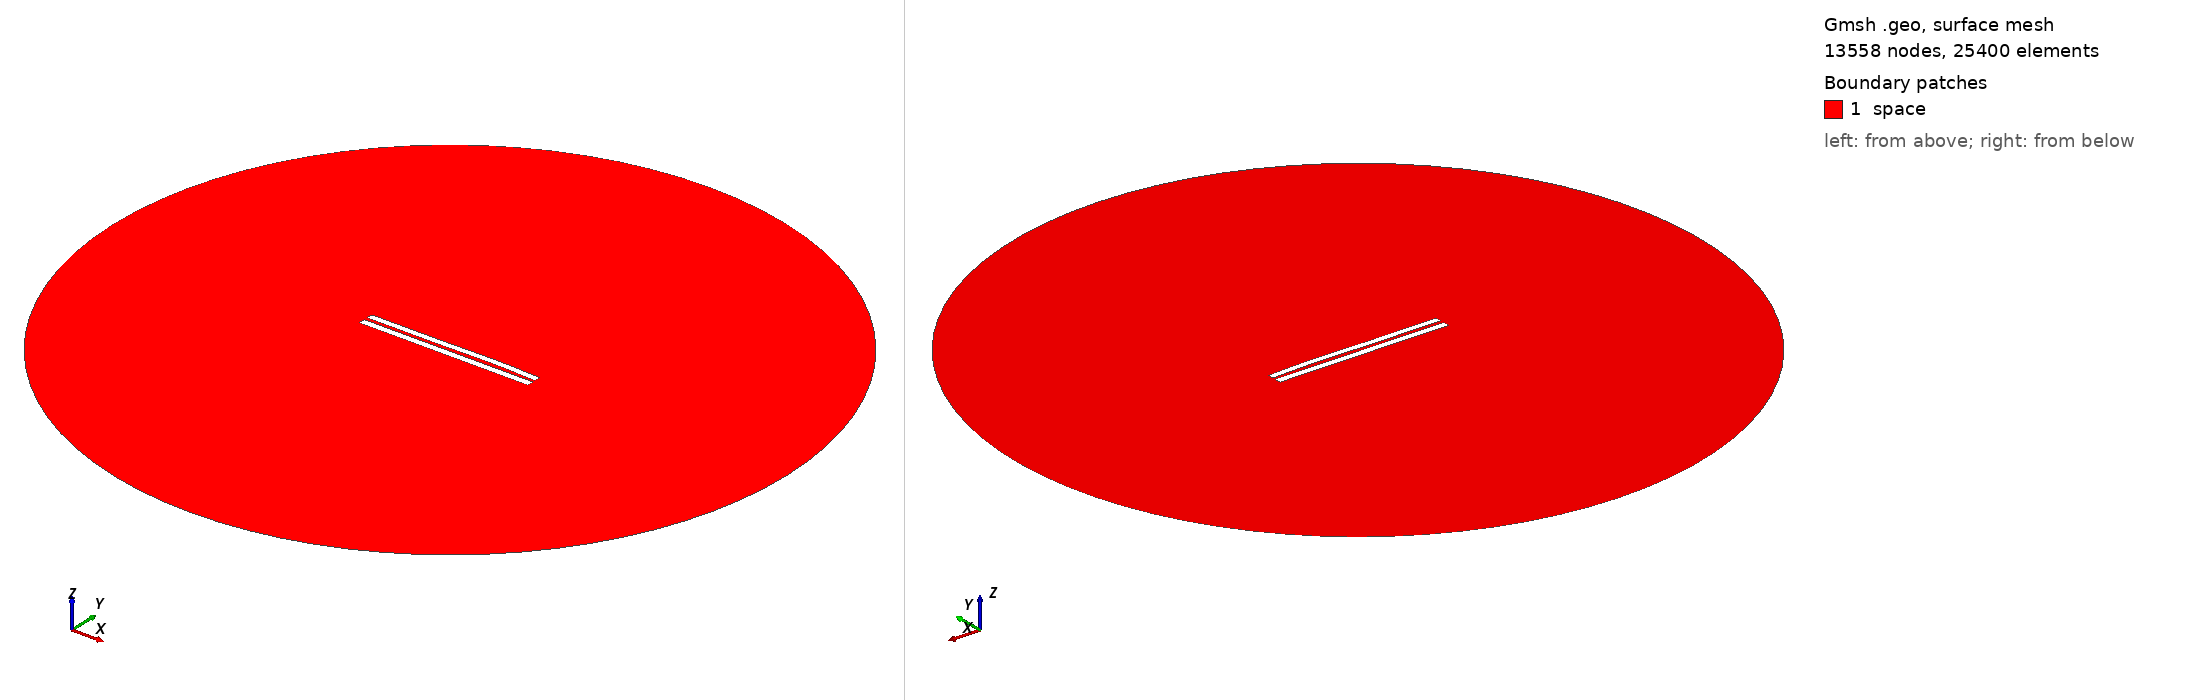

Gmsh geometry script, surface-meshed: 13558 nodes, 25400 surface elements. Boundary patches (legend numbers): 1 space. Left view from above one corner, right view from below the opposite corner. Legend entries are the model's physical surfaces. The drawing asked Gmsh for element sizes between 1% and 20% of the model's largest extent; the script's own settings can give other sizes.

=== 4854.geo (drawn) ===
//---------------------------------------
// Geometry kernel
//---------------------------------------

SetFactory("OpenCASCADE");



//---------------------------------------
// Parameters of the geometry
//---------------------------------------

// Overetch of the upper plate
overetch = 0.125;

// Distance between the plates
distance = 2.0;

// Discretization over the x axis (for the deformation)
nx = 50; 

// Length of the plate
L = 100 - overetch; 

// Number of modes
n = 4; 

// 1st mode coefficient
coeff(1) = 0.07499999999999998;
beta(1) = 0.596864 * 3.1415926535 / L;

// 2nd mode coefficient
coeff(2) = 0.15;
beta(2) = 1.49418 * 3.1415926535 / L;

// 3rd mode coefficient
coeff(3) = -0.15;
beta(3) = 2.50025 * 3.1415926535 / L;

// 4th mode coefficient
coeff(4) = 0.07499999999999998;
beta(4) = 3.49999 * 3.1415926535 / L;



//---------------------------------------
// Upper plate (deformed rectangle)
//---------------------------------------

// Coordiantes of the upper plate
xmin = -50;
xmax = 50 - overetch;

// Height of the upper plate
yheight = 4 - 2 * overetch;

// Indexes of the points
UpperID[] = {};
LowerID[] = {};
LeftID[] = {};
RightID[] = {};

// Point index
p = 1;

// Horizontal edges
For i In {1:nx}
    x = xmin + (i-1)*(xmax - xmin)/(nx-1);

    y_bottom = distance / 2 + overetch;
    For j In {1:n}
        C = (Cosh(beta(j)*L) + Cos(beta(j)*L)) / (Sinh(beta(j)*L) + Sin(beta(j)*L));
        y_bottom  = y_bottom + coeff(j) * (Cosh(beta(j)*(x+50)) - Cos(beta(j)*(x+50)) - C * (Sinh(beta(j)*(x+50)) - Sin(beta(j)*(x+50))));
    EndFor

    y_top = y_bottom + yheight;

    Point(p) = {x, y_top, 0, 1.0};
    UpperID[i] = p;
    p = p + 1;

    Point(p) = {x, y_bottom, 0, 1.0};
    LowerID[i] = p;
    p = p + 1;
EndFor

// Create point lists
UpperPts[] = {}; LowerPts[] = {};
For i In {1:nx}
  UpperPts[] += {UpperID[i]};
  LowerPts[] += {LowerID[i]};
EndFor

// Build splines
Spline(1) = {UpperPts[]};
Spline(2) = {LowerPts[]};
Line(3) = {LowerPts[nx-1], UpperPts[nx-1]};
Line(4) = {LowerPts[0], UpperPts[0]};

// Build the plane surface
Curve Loop(1) = {2, 3, -1, -4};
Plane Surface(1) = {1};



//---------------------------------------
// Lower plate (rectangle)
//---------------------------------------

// Vertices
Point(1001) = {-50, -1, 0, 1.0};
Point(1002) = { 50, -1, 0, 1.0};
Point(1003) = { 50,  -5, 0, 1.0};
Point(1004) = {-50,  -5, 0, 1.0};

// Edges
Line(5) = {1001, 1002};
Line(6) = {1002, 1003};
Line(7) = {1003, 1004};
Line(8) = {1004, 1001};

// Plane surface
Line Loop(2) = {5, 6, 7, 8};
Plane Surface(2) = {2}; 



//---------------------------------------
// Outer (fictious) boundary
//---------------------------------------

// Points
Point(1005) = {0, 0, 0};       // Center
Point(1006) = {200, 0, 0};     // Start point
Point(1007) = {0, 200, 0};     // 90 degrees
Point(1008) = {-200, 0, 0};    // 180 degrees
Point(1009) = {0, -200, 0};    // 270 degrees

// Circle arcs (each needs start, center, end)
Circle(9) = {1006, 1005, 1007};
Circle(10) = {1007, 1005, 1008};
Circle(11) = {1008, 1005, 1009};
Circle(12) = {1009, 1005, 1006};

// Plane surface for the entire domain
Curve Loop(3) = {9, 10, 11, 12};
Surface(3) = {3};

// Subtract the plates from the whole domain to obtain the actual domain where we want to solve the equations
BooleanDifference{ Surface{3}; Delete; }{ Surface{1}; Surface{2}; Delete; }




//---------------------------------------
// Transfinite Lines/Curves
//---------------------------------------

// Set the number of points on the boundaries
r = 7;

// Plates
Transfinite Curve {1, 2} = 50*r Using Progression 1;
Transfinite Curve {3, 4} = 2*r Using Progression 1;
Transfinite Line {5, 7} = 50*r Using Progression 1;
Transfinite Line {6, 8} = 2*r Using Progression 1;

// Outer boundary
Transfinite Line {9, 10, 11, 12} = 20 Using Progression 1;



//---------------------------------------
// Physical groups
//---------------------------------------                

// Physical curves (boundaries)
Physical Line("force_segment", 10) = {2};
Physical Line("upper_plate", 11) = {1, 3, 4};
Physical Line("lower_plate", 12) = {5, 6, 7, 8};
Physical Line("boundary", 20) = {9, 10, 11, 12};

// Physical Surfaces
Physical Surface("space", 30) = {3};



//---------------------------------------
// 6. Generate the Mesh
//---------------------------------------

// 2D mesh generation
Mesh 2;
